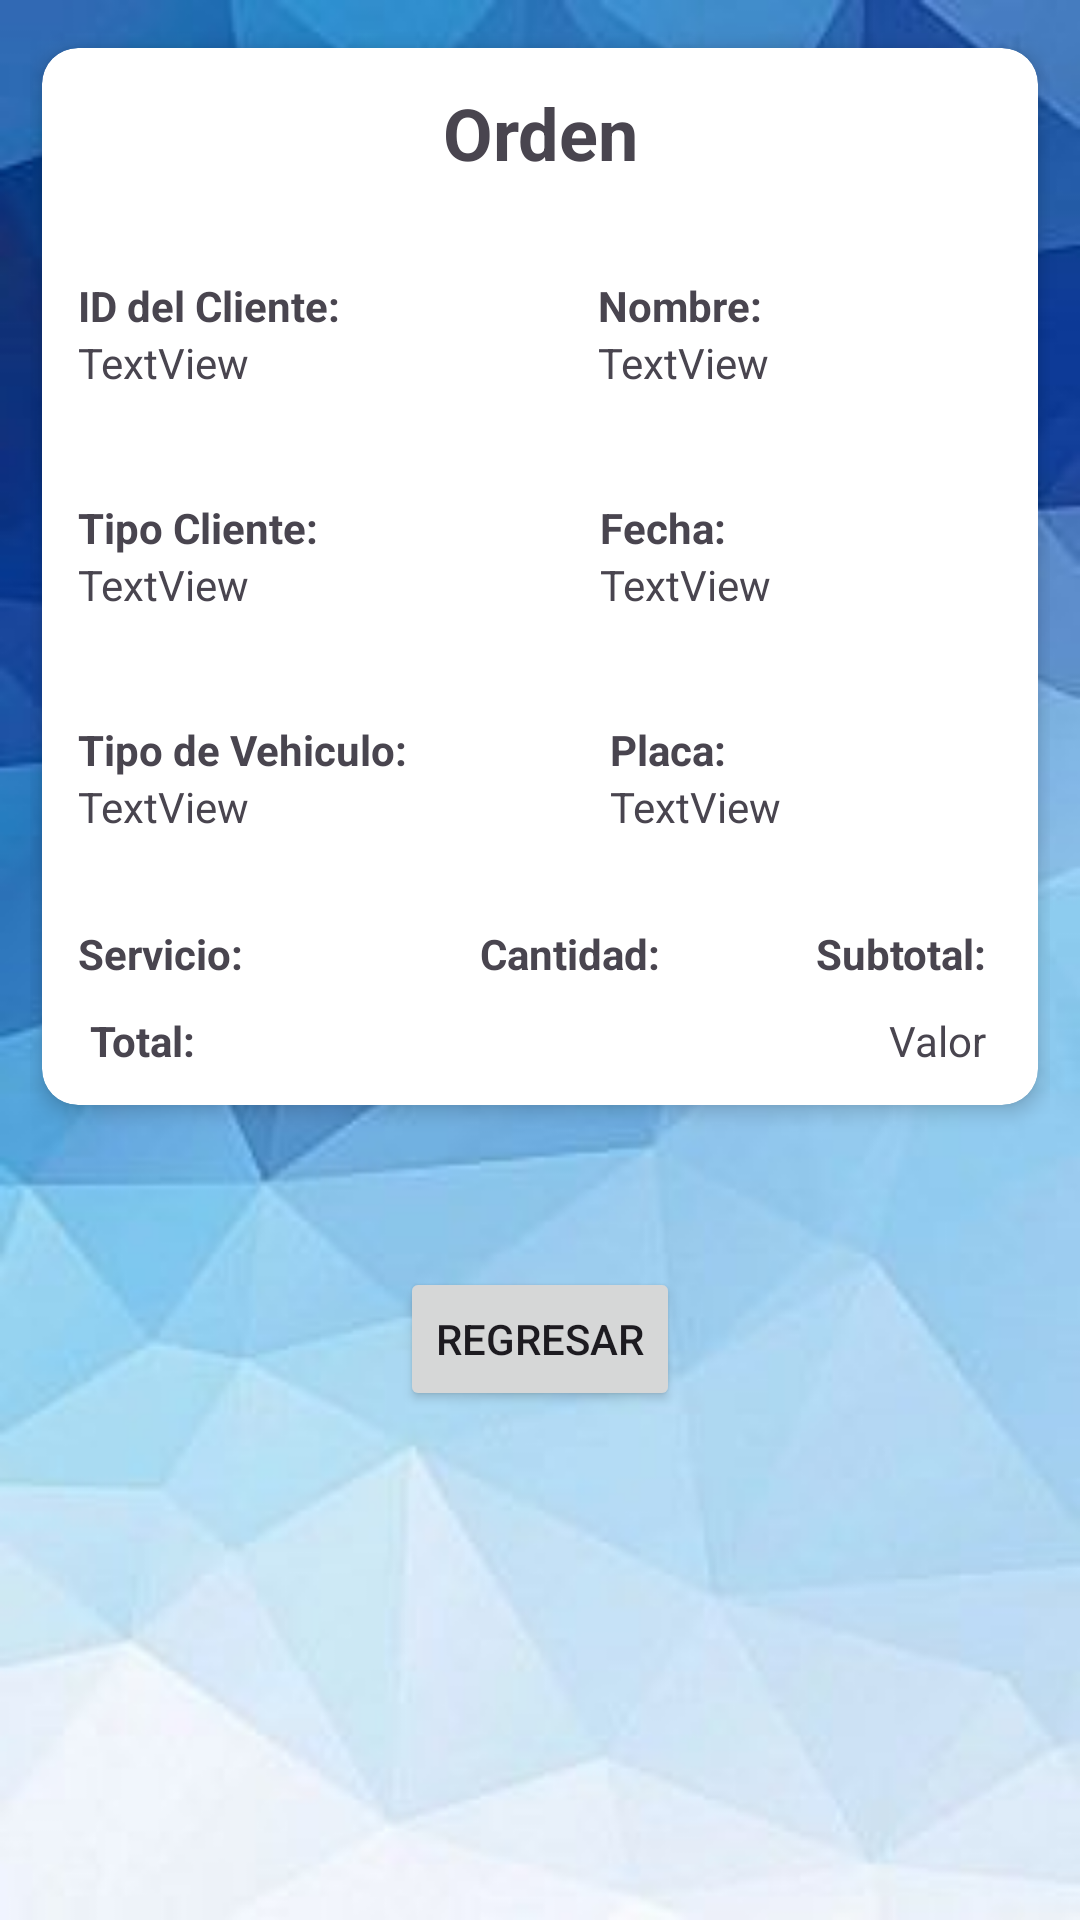

Produce the Android XML layout that renders to this screen, including the resource entries it uses.
<!-- AndroidManifest.xml: application theme Theme.Tecnicentro -->
<!-- res/layout/activity_detalle_orden.xml -->
<?xml version="1.0" encoding="utf-8"?>
<ScrollView
    xmlns:android="http://schemas.android.com/apk/res/android"
    xmlns:app="http://schemas.android.com/apk/res-auto"
    android:id="@+id/main"
    android:layout_width="match_parent"
    android:layout_height="match_parent"
    android:fillViewport="true"
    android:background="@drawable/background_mains">

    <androidx.constraintlayout.widget.ConstraintLayout
        android:layout_width="match_parent"
        android:layout_height="wrap_content"
        android:padding="10dp">

        <androidx.cardview.widget.CardView
            android:id="@+id/miCardView"
            android:layout_width="match_parent"
            android:layout_height="wrap_content"
            app:cardCornerRadius="12dp"
            app:cardElevation="4dp"
            app:layout_constraintTop_toTopOf="parent"
            app:cardPreventCornerOverlap="false"
            app:cardUseCompatPadding="true"
            android:padding="8dp">

            <androidx.constraintlayout.widget.ConstraintLayout
                android:id="@+id/constraintLayout"
                android:layout_width="match_parent"
                android:layout_height="wrap_content"
                android:padding="12dp">

                
                <TextView
                    android:id="@+id/tvTitulo"
                    android:layout_width="0dp"
                    android:layout_height="wrap_content"
                    android:text="Orden"
                    android:textAlignment="center"
                    android:textSize="24sp"
                    android:textStyle="bold"
                    app:layout_constraintEnd_toEndOf="parent"
                    app:layout_constraintStart_toStartOf="parent"
                    app:layout_constraintTop_toTopOf="parent" />

                <TextView
                    android:id="@+id/tvDescripcion"
                    android:layout_width="wrap_content"
                    android:layout_height="wrap_content"
                    android:layout_marginTop="32dp"
                    android:text="@string/identificacionCliente"
                    android:textSize="14sp"
                    android:textStyle="bold"
                    app:layout_constraintStart_toStartOf="parent"
                    app:layout_constraintTop_toBottomOf="@+id/tvTitulo" />

                <TextView
                    android:id="@+id/textView7"
                    android:layout_width="wrap_content"
                    android:layout_height="wrap_content"
                    android:layout_marginTop="36dp"
                    android:text="@string/tipo_cliente"
                    android:textStyle="bold"
                    app:layout_constraintStart_toStartOf="parent"
                    app:layout_constraintTop_toBottomOf="@+id/idClientO" />

                <TextView
                    android:id="@+id/textView29"
                    android:layout_width="wrap_content"
                    android:layout_height="wrap_content"
                    android:layout_marginTop="32dp"
                    android:layout_marginEnd="80dp"
                    android:text="@string/nombre"
                    android:textStyle="bold"
                    app:layout_constraintEnd_toEndOf="parent"
                    app:layout_constraintTop_toBottomOf="@+id/tvTitulo" />

                <TextView
                    android:id="@+id/textView30"
                    android:layout_width="wrap_content"
                    android:layout_height="wrap_content"
                    android:layout_marginTop="36dp"
                    android:layout_marginEnd="92dp"
                    android:text="@string/fecha"
                    android:textStyle="bold"
                    app:layout_constraintEnd_toEndOf="parent"
                    app:layout_constraintTop_toBottomOf="@+id/idNombreO" />

                <TextView
                    android:id="@+id/textView31"
                    android:layout_width="wrap_content"
                    android:layout_height="wrap_content"
                    android:layout_marginTop="36dp"
                    android:text="@string/tipoVehiculo"
                    android:textStyle="bold"
                    app:layout_constraintStart_toStartOf="parent"
                    app:layout_constraintTop_toBottomOf="@+id/idTClientO" />

                <TextView
                    android:id="@+id/textView32"
                    android:layout_width="wrap_content"
                    android:layout_height="wrap_content"
                    android:layout_marginTop="36dp"
                    android:layout_marginEnd="92dp"
                    android:text="@string/placa"
                    android:textStyle="bold"
                    app:layout_constraintEnd_toEndOf="parent"
                    app:layout_constraintTop_toBottomOf="@+id/idFechaO" />

                <TextView
                    android:id="@+id/textView33"
                    android:layout_width="wrap_content"
                    android:layout_height="wrap_content"
                    android:layout_marginTop="30dp"
                    android:text="@string/servicio"
                    android:textStyle="bold"
                    app:layout_constraintStart_toStartOf="parent"
                    app:layout_constraintTop_toBottomOf="@+id/idTVehiculoO" />

                <TextView
                    android:id="@+id/textView34"
                    android:layout_width="wrap_content"
                    android:layout_height="wrap_content"
                    android:layout_marginTop="30dp"
                    android:text="@string/cantidad"
                    android:textStyle="bold"
                    app:layout_constraintEnd_toStartOf="@+id/textView35"
                    app:layout_constraintHorizontal_bias="0.603"
                    app:layout_constraintStart_toEndOf="@+id/textView33"
                    app:layout_constraintTop_toBottomOf="@+id/idTVehiculoO" />

                <TextView
                    android:id="@+id/textView35"
                    android:layout_width="wrap_content"
                    android:layout_height="wrap_content"
                    android:layout_marginTop="30dp"
                    android:layout_marginEnd="5dp"
                    android:text="Subtotal:"
                    android:textStyle="bold"
                    app:layout_constraintEnd_toEndOf="parent"
                    app:layout_constraintTop_toBottomOf="@+id/idPlacaO" />

                <androidx.recyclerview.widget.RecyclerView
                    android:id="@+id/recyclerViewO"
                    android:layout_width="match_parent"
                    android:layout_height="wrap_content"
                    app:layout_constraintEnd_toEndOf="parent"
                    app:layout_constraintStart_toStartOf="parent"
                    app:layout_constraintTop_toBottomOf="@+id/textView34" />

                <TextView
                    android:id="@+id/textView36"
                    android:layout_width="wrap_content"
                    android:layout_height="wrap_content"
                    android:layout_marginStart="4dp"
                    android:layout_marginTop="10dp"
                    android:text="Total:"
                    android:textStyle="bold"
                    app:layout_constraintStart_toStartOf="parent"
                    app:layout_constraintTop_toBottomOf="@+id/recyclerViewO" />

                <TextView
                    android:id="@+id/idtotalO"
                    android:layout_width="wrap_content"
                    android:layout_height="wrap_content"
                    android:layout_marginTop="10dp"
                    android:layout_marginEnd="5dp"
                    android:text="Valor"
                    app:layout_constraintEnd_toEndOf="parent"
                    app:layout_constraintTop_toBottomOf="@+id/recyclerViewO" />

                <TextView
                    android:id="@+id/idClientO"
                    android:layout_width="wrap_content"
                    android:layout_height="wrap_content"
                    android:text="TextView"
                    app:layout_constraintStart_toStartOf="@+id/tvDescripcion"
                    app:layout_constraintTop_toBottomOf="@+id/tvDescripcion" />

                <TextView
                    android:id="@+id/idNombreO"
                    android:layout_width="wrap_content"
                    android:layout_height="wrap_content"
                    android:text="TextView"
                    app:layout_constraintStart_toStartOf="@+id/textView29"
                    app:layout_constraintTop_toBottomOf="@+id/textView29" />

                <TextView
                    android:id="@+id/idTClientO"
                    android:layout_width="wrap_content"
                    android:layout_height="wrap_content"
                    android:text="TextView"
                    app:layout_constraintStart_toStartOf="@+id/textView7"
                    app:layout_constraintTop_toBottomOf="@+id/textView7" />

                <TextView
                    android:id="@+id/idFechaO"
                    android:layout_width="wrap_content"
                    android:layout_height="wrap_content"
                    android:text="TextView"
                    app:layout_constraintStart_toStartOf="@+id/textView30"
                    app:layout_constraintTop_toBottomOf="@+id/textView30" />

                <TextView
                    android:id="@+id/idTVehiculoO"
                    android:layout_width="wrap_content"
                    android:layout_height="wrap_content"
                    android:text="TextView"
                    app:layout_constraintStart_toStartOf="@+id/textView31"
                    app:layout_constraintTop_toBottomOf="@+id/textView31" />

                <TextView
                    android:id="@+id/idPlacaO"
                    android:layout_width="wrap_content"
                    android:layout_height="wrap_content"
                    android:text="TextView"
                    app:layout_constraintStart_toStartOf="@+id/textView32"
                    app:layout_constraintTop_toBottomOf="@+id/textView32" />

            </androidx.constraintlayout.widget.ConstraintLayout>
        </androidx.cardview.widget.CardView>

        <Button
            android:id="@+id/butRegresar"
            android:layout_width="wrap_content"
            android:layout_height="wrap_content"
            android:layout_marginTop="48dp"
            android:onClick="cerrar"
            android:text="Regresar"
            app:layout_constraintTop_toBottomOf="@+id/miCardView"
            app:layout_constraintStart_toStartOf="parent"
            app:layout_constraintEnd_toEndOf="parent" />

    </androidx.constraintlayout.widget.ConstraintLayout>
</ScrollView>
<!-- resources referenced by this layout -->
<resources>
  <!-- drawable background_mains (drawable) -->
  <?xml version="1.0" encoding="utf-8"?>
  <layer-list xmlns:android="http://schemas.android.com/apk/res/android">
  
      <item>
          <bitmap
              android:layout_width="wrap_content"
              android:gravity="fill"
  
              android:src="@drawable/back_mains" />
      </item>
  
      <item>
          <color android:color="#00FFFFFF" />
      </item>
  
  
  </layer-list>
  <string name="cantidad">Cantidad:</string>
  <string name="fecha">Fecha:</string>
  <string name="identificacionCliente">ID del Cliente:</string>
  <string name="nombre">Nombre:</string>
  <string name="placa">Placa:</string>
  <string name="servicio">Servicio:</string>
  <string name="tipoVehiculo">Tipo de Vehiculo:</string>
  <string name="tipo_cliente">Tipo Cliente:</string>
  <style name="Theme.Tecnicentro" parent="Base.Theme.Tecnicentro" />
  <!-- drawable back_mains: jpg bitmap (drawable, 10598 bytes) -->
  <style name="Base.Theme.Tecnicentro" parent="Theme.Material3.DayNight.NoActionBar">
          <item name="colorPrimary">@color/colorprimary_dark</item>
          <item name="colorPrimaryVariant">@color/colorprimary_light</item>
          <item name="colorOnPrimary">@color/white</item>
          <item name="colorOnSecondary">@color/black</item>
  
      </style>
  <color name="colorprimary_dark">#303F9F</color>
  <color name="colorprimary_light">#C5CAE9</color>
  <color name="white">#FFFFFFFF</color>
  <color name="black">#FF000000</color>
</resources>
